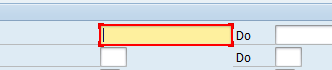
Task: Proces - PPP
Workflow: L3_SAP_SOP - kopie - kopie

Step 1 [try]: Set Text 'TextField Označení' in window 'Modul SOP' (saplogon.exe)

Step 2: Set Text 'CTextField Status' in window 'Modul SOP' (saplogon.exe) (no picture)

Step 3: Set Text 'CTextField Druh' in window 'Modul SOP' (saplogon.exe) (no picture)

Step 4: click on 'Button  Provedení (F8)' (saplogon.exe) (no picture)

Step 5: get-text from 'titl' (saplogon.exe) (no picture)

Step 6: get-text from 'GridViewCell  1108224803' (saplogon.exe) (no picture)

Step 7: get-text from 'GridViewCell  03' (saplogon.exe) (no picture)

Step 8: get-attribute of 'GridViewCell  X' (saplogon.exe) (no picture)

Step 9: click on 'GridViewCell  shell' (saplogon.exe) (no picture)

Step 10: get-attribute of 'GridViewCell  X' (saplogon.exe) (no picture)

Step 11: click on 'Button Změna' (saplogon.exe) (no picture) (repeated 2 times)

Step 13: get-text from 'titl' (saplogon.exe) (no picture)

Step 14: click on 'Button  Schválit' in window 'Zobrazení porovnání hodnot' (saplogon.exe) (no picture)

Step 15 [try]: Read Statusbar 'Statusbar  sbar' on 'sbar' (saplogon.exe) (no picture)

Step 16: click on 'Button  Validace' in window 'Změna požadavků na SoP - nalezeno záznamů: 1' (saplogon.exe) (no picture)

Step 17: click on 'Button  Ano' in window 'Potvrzení rozdílnosti typu OM' (saplogon.exe) (no picture)

Step 18: get-text from 'titl' (saplogon.exe) (no picture)

Step 19: click on 'Button  Zpět (F3)' (saplogon.exe) (no picture)

Step 20: get-text from 'titl' (saplogon.exe) (no picture)

Step 21 [then]: type "12" into 'CTextField Status' in window 'Modul SOP' (saplogon.exe) (no picture)

Step 22: click on 'Button  Provedení (F8)' (saplogon.exe) (no picture)

Step 23: get-text from 'titl' (saplogon.exe) (no picture)

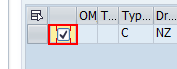
Step 24 [else]: click on 'GridViewCell  X' in window 'Zobrazení požadavků na SoP - nalezeno záznamů: 1' (saplogon.exe)

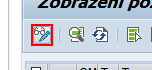
Step 25 [then]: click on 'Button Změna' in window 'Zobrazení požadavků na SoP - nalezeno záznamů: 1' (saplogon.exe)

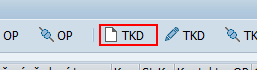
Step 26: click on 'Button  TKD' in window 'Změna požadavků na SoP - nalezeno záznamů: 1' (saplogon.exe)

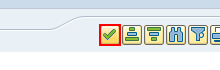
Step 27: click in window 'Generování TKD - výroba' (saplogon.exe)

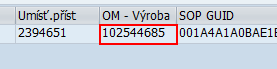
Step 28: get-text from 'GridViewCell  102544685' in window 'Zobrazení požadavků na SoP - nalezeno záznamů: 1' (saplogon.exe)
